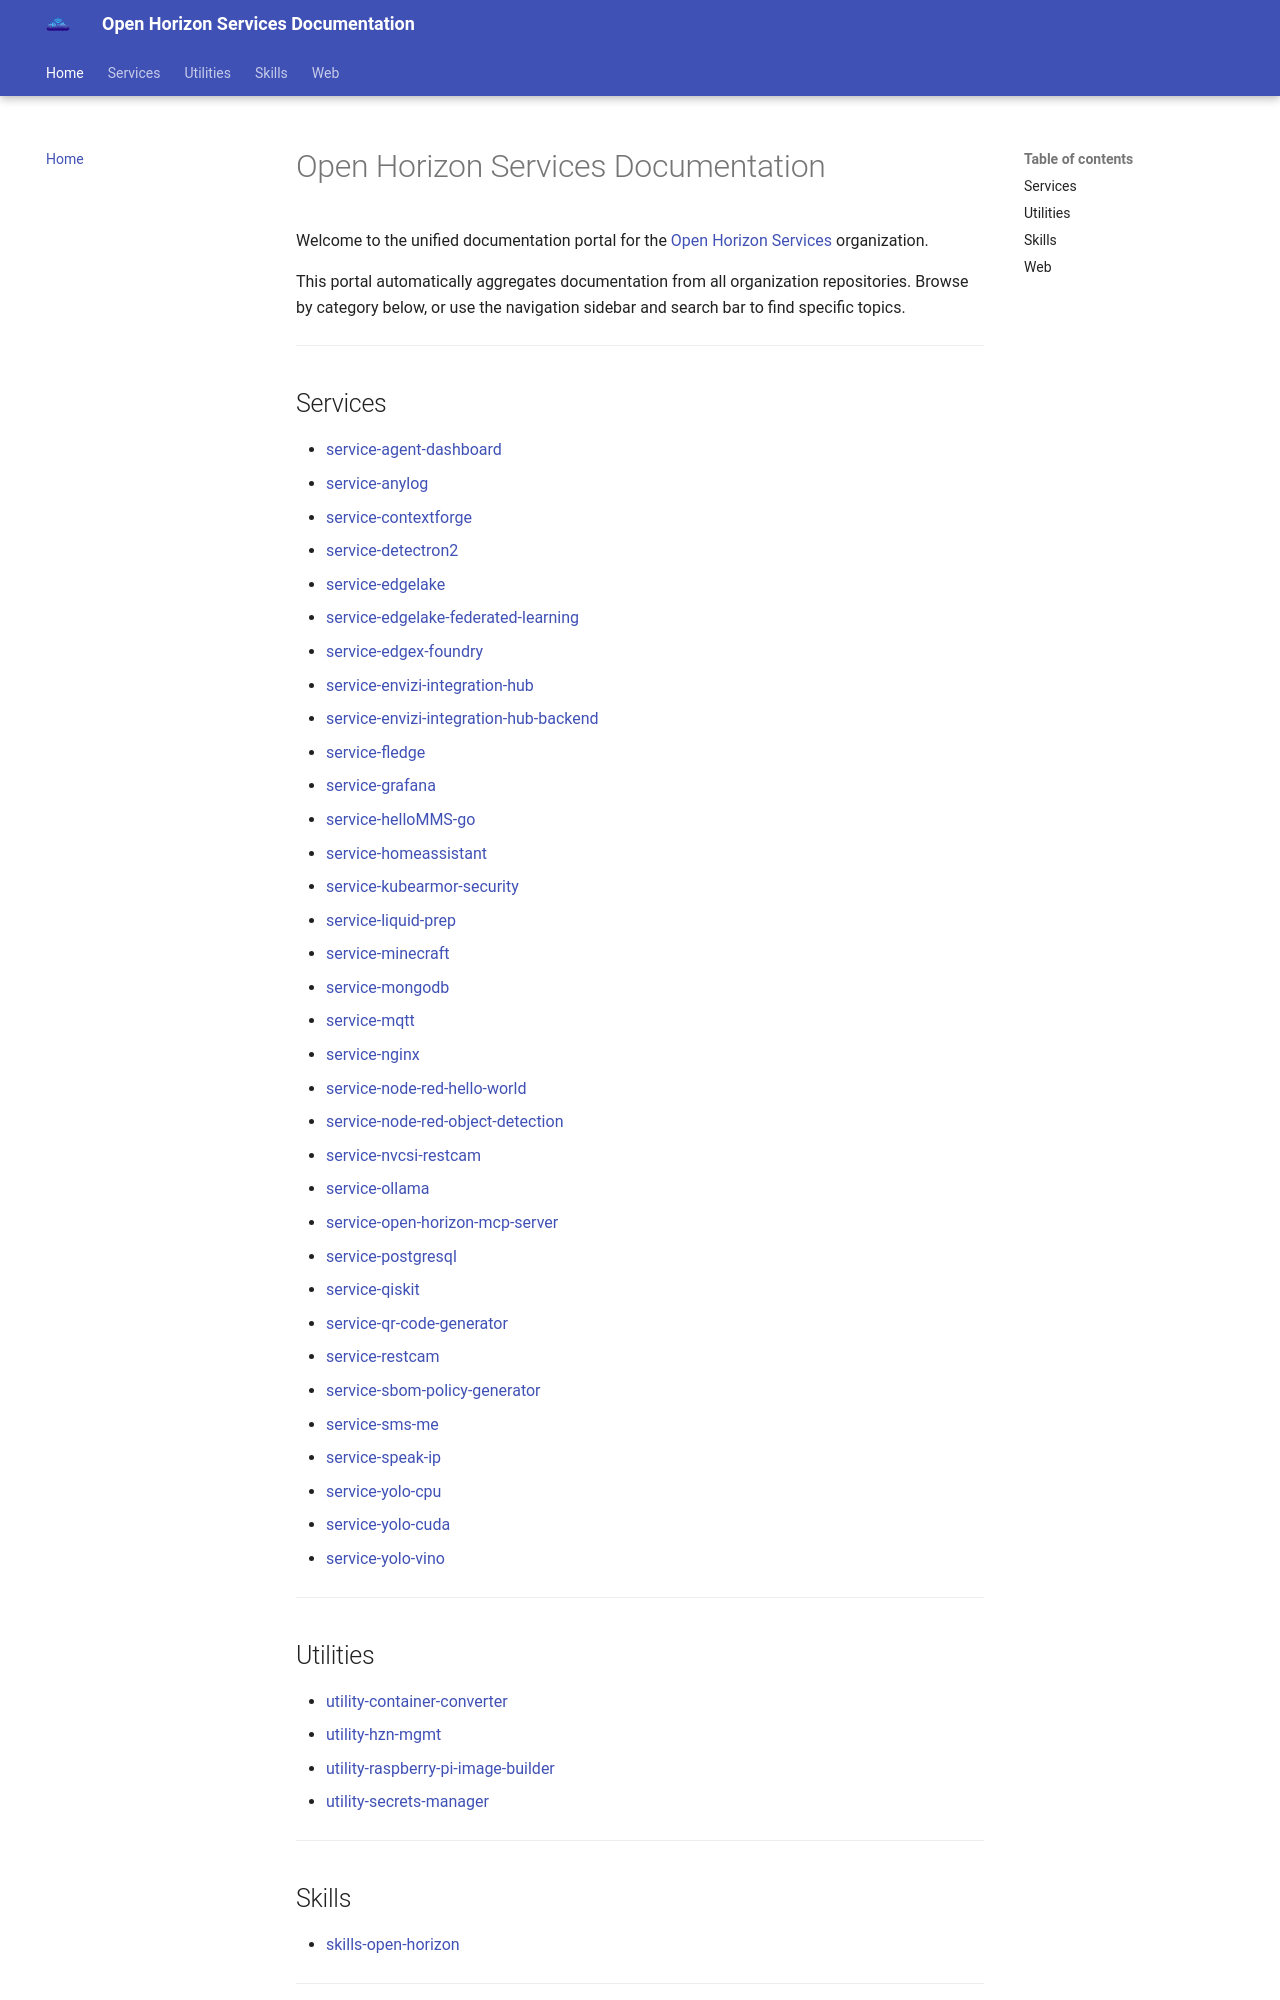

repository: open-horizon-services/open-horizon-services.github.io · page: index.html · generator: mkdocs

# Open Horizon Services Documentation

Welcome to the unified documentation portal for the [Open Horizon Services](https://github.com/open-horizon-services) organization.

This portal automatically aggregates documentation from all organization repositories. Browse by category below, or use the search bar to find specific topics.

---

## Services

Documentation from repositories beginning with `service-`.

<!-- This section is auto-populated by scripts/build_nav.py at build time. -->

---

## Utilities

Documentation from repositories beginning with `utility-`.

<!-- This section is auto-populated by scripts/build_nav.py at build time. -->

---

## Skills

Documentation from repositories beginning with `skills-`.

<!-- This section is auto-populated by scripts/build_nav.py at build time. -->

---
